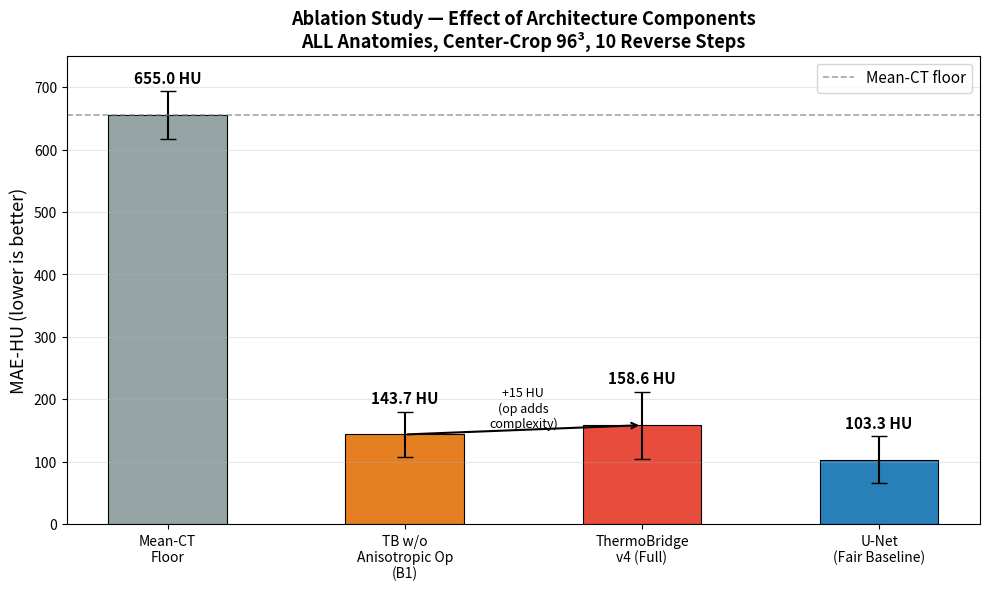

Here is the Python script that generated this plot:
"""Bar chart for ablation study results."""
import numpy as np
import matplotlib.pyplot as plt
from pathlib import Path

out_dir = Path("outputs/figures")
out_dir.mkdir(parents=True, exist_ok=True)

models = ['Mean-CT\nFloor', 'TB w/o\nAnisotropic Op\n(B1)', 
          'ThermoBridge\nv4 (Full)', 'U-Net\n(Fair Baseline)']
mae_hu = [655.0, 143.7, 158.6, 103.3]
std = [38.2, 36.7, 53.7, 37.9]
colors = ['#95a5a6', '#e67e22', '#e74c3c', '#2980b9']

fig, ax = plt.subplots(figsize=(10, 6), dpi=300)

bars = ax.bar(models, mae_hu, color=colors, width=0.5,
              yerr=std, capsize=6, error_kw={'linewidth':1.5},
              edgecolor='black', linewidth=0.8)

# Value labels
for bar, val, s in zip(bars, mae_hu, std):
    ax.text(bar.get_x()+bar.get_width()/2, bar.get_height()+s+8,
            f'{val:.1f} HU', ha='center', va='bottom',
            fontsize=11, fontweight='bold')

ax.set_ylabel('MAE-HU (lower is better)', fontsize=13)
ax.set_title('Ablation Study — Effect of Architecture Components\n'
             'ALL Anatomies, Center-Crop 96³, 10 Reverse Steps',
             fontsize=13, fontweight='bold')
ax.set_ylim(0, 750)
ax.grid(axis='y', alpha=0.3)
ax.axhline(y=655, color='gray', linestyle='--',
           linewidth=1.2, alpha=0.7, label='Mean-CT floor')

# Annotate improvement arrows
ax.annotate('', xy=(2, 158.6), xytext=(1, 143.7),
            arrowprops=dict(arrowstyle='->', color='black', lw=1.5))
ax.text(1.5, 155, '+15 HU\n(op adds\ncomplexity)', ha='center',
        fontsize=9, color='black')

ax.legend(fontsize=11)
plt.tight_layout()
out = out_dir / "ablation_chart.png"
plt.savefig(out, dpi=300, bbox_inches='tight')
print(f"Saved: {out}")
